Run: headless pygame with SDL's dummy video driver; simulated clock (each Clock.tick advances the game by its frame time, no real sleeping); random seed 0; keys injected as events and as key.get_pressed() state; no mouse input.
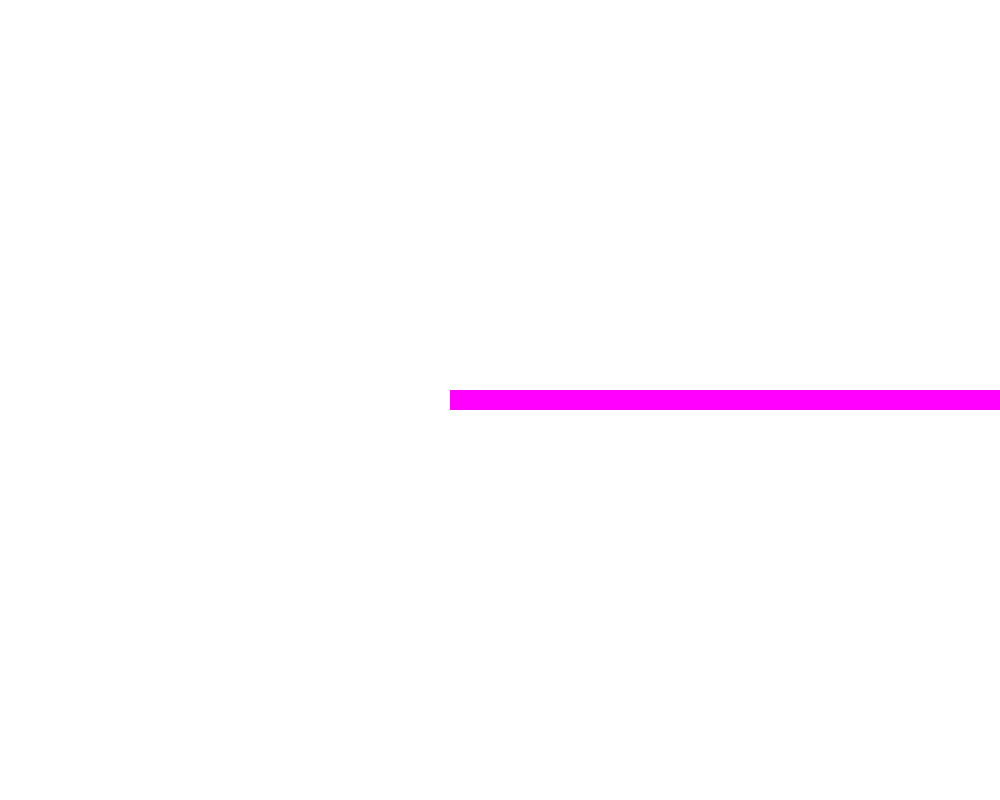
Frame 1 of 4 · flips 1–60 · no input
Frame 2 of 4 · flips 61–180 · tapped SPACE, RETURN · held RIGHT (→), D · screen unchanged from frame 1, image omitted
Frame 3 of 4 · flips 181–300 · held DOWN (↓), S · screen unchanged from frame 2, image omitted
Frame 4 of 4 · flips 301–420 · held LEFT (←), A, UP (↑), W · screen unchanged from frame 3, image omitted

The pygame program that drew these frames:

import time
import pygame
import sys

pygame.init()

# Définit les dimensions de la fenêtre d'affichage
screen_width, screen_height = 1000, 800
screen = pygame.display.set_mode((screen_width, screen_height))

# Définit la couleur de fond de la fenêtre d'affichage
bg_color = (255, 255, 255)

# Définit les dimensions et la couleur de la barre de chargement
loading_bar_width, loading_bar_height = 100, 20
loading_bar_color = (0, 0, 0)

# Définit la vitesse de progression de la barre de chargement (en pourcentage par frame)
loading_bar_speed = 0.1

# Initialise le pourcentage de progression de la barre de chargement à 0
loading_bar_progress = 0

# Boucle principale du jeu
while True:
    # Gère les événements de Pygame
    for event in pygame.event.get():
        if event.type == pygame.QUIT:
            pygame.quit()
            sys.exit()

    # Efface l'écran en utilisant la couleur de fond
    screen.fill(bg_color)

    # Augmente le pourcentage de progression de la barre de chargement
    loading_bar_progress += loading_bar_speed

    # Dessine la barre de chargement en utilisant le pourcentage de progression actuel
    pygame.draw.rect(screen, loading_bar_color, (screen_width // 2 - loading_bar_width // 2, screen_height // 2 - loading_bar_height // 2, loading_bar_width, loading_bar_height))
    pygame.draw.rect(screen, (255,0,255), (screen_width // 2 - loading_bar_width // 2, screen_height // 2 - loading_bar_height // 2, int(loading_bar_width * loading_bar_progress), loading_bar_height))

    # Met à jour l'affichage
    pygame.display.flip()
    time.sleep(0.1)
